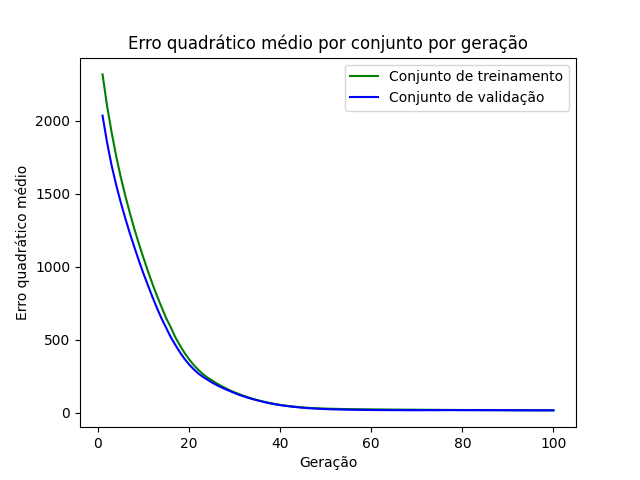

Data behind this chart, as committed beside it:
epoch, loss_train, loss_val
1, 2316, 2034
2, 2099, 1849
3, 1918, 1692
4, 1756, 1559
5, 1613, 1440
6, 1486, 1331
7, 1368, 1228
8, 1257, 1133
9, 1155, 1040
10, 1060, 951.9
11, 966.6, 870
12, 879.2, 789.6
13, 797.1, 714
14, 720.6, 643.1
15, 646.6, 580.4
16, 584.2, 516.7
17, 517, 464.5
18, 461.7, 414.5
19, 410.7, 370.2
20, 367.4, 331.5
21, 328, 299.3
22, 295.6, 270.9
23, 267.1, 247.6
24, 242.6, 228
25, 223.1, 208.6
26, 203.4, 191.8
27, 185.5, 176.4
28, 169.7, 161.9
29, 154.1, 149
30, 140.7, 136.1
31, 128.6, 123.8
32, 116.3, 113.7
33, 106.3, 103.4
34, 96.44, 94.23
35, 87.46, 86.17
36, 79.9, 78.14
37, 72.52, 70.84
38, 65.61, 64.61
39, 60.23, 58.53
40, 54.89, 53.64
41, 50.63, 49.14
42, 46.75, 45.08
43, 43.3, 41.58
44, 40.31, 38.41
45, 37.64, 35.43
46, 35.36, 32.94
47, 33.66, 30.8
48, 32.11, 29.06
49, 30.87, 27.64
50, 29.72, 26.3
51, 28.9, 25.12
52, 27.99, 24.22
53, 27.4, 23.35
54, 26.79, 22.66
55, 26.24, 22.08
56, 25.83, 21.36
57, 25.5, 21.14
58, 25.12, 20.89
59, 24.79, 20.19
60, 24.42, 20.15
... 40 more rows
